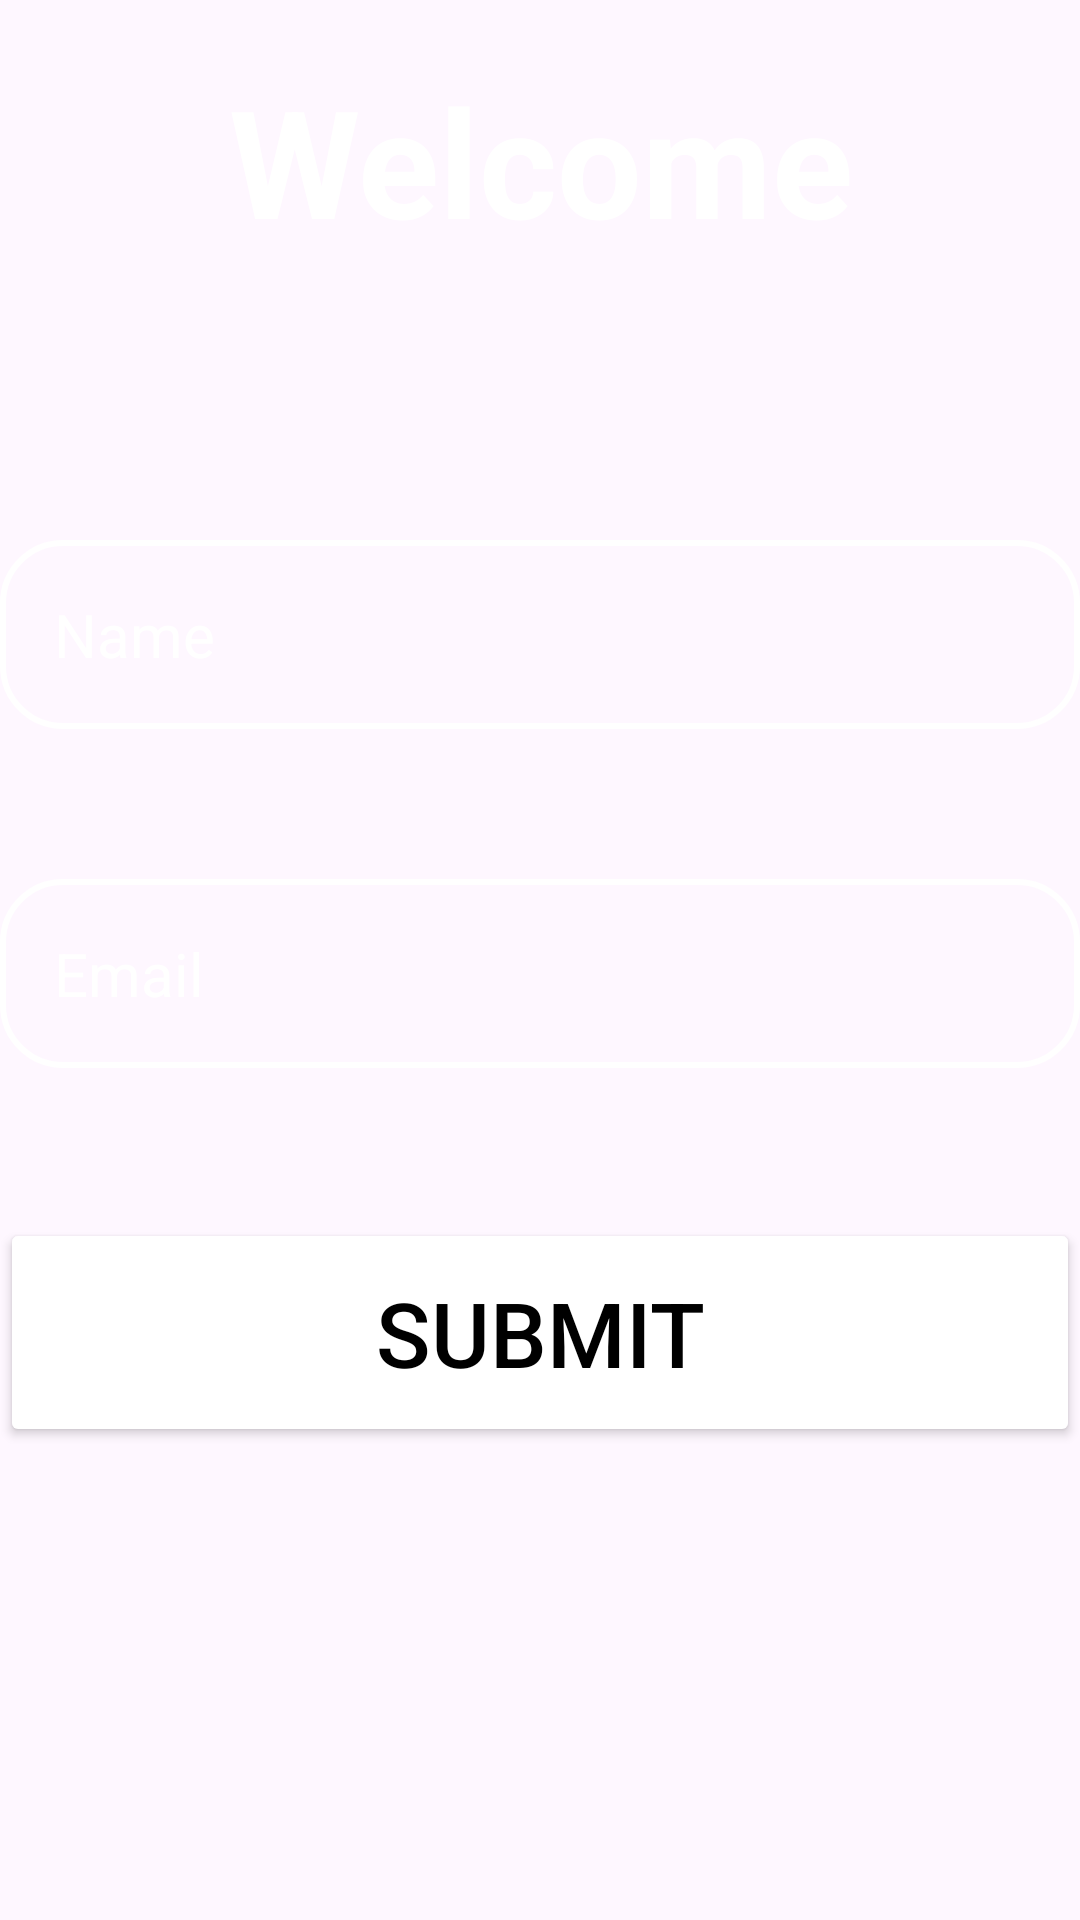

Reconstruct the res/layout file that produces this screen, plus the resources it refers to.
<!-- AndroidManifest.xml: application theme Theme.HealthApp -->
<!-- res/layout/activity_login.xml -->
<?xml version="1.0" encoding="utf-8"?>
<RelativeLayout xmlns:android="http://schemas.android.com/apk/res/android"
    xmlns:app="http://schemas.android.com/apk/res-auto"
    xmlns:tools="http://schemas.android.com/tools"
    android:layout_width="match_parent"
    android:layout_height="match_parent"
    android:background="@drawable/back1"
    tools:context=".LoginActivity">

    <LinearLayout
        android:layout_width="match_parent"
        android:layout_height="wrap_content"
        android:gravity="center"
        android:orientation="vertical">

        <TextView
            android:layout_width="220dp"
            android:layout_height="60dp"
            android:layout_marginTop="20dp"
            android:id="@+id/welcomeText"
            android:text="Welcome"
            android:textAlignment="center"
            android:textColor="@color/white"
            android:textSize="50sp"
            android:textStyle="bold"
            tools:ignore="MissingConstraints"/>



        <EditText
            android:layout_width="match_parent"
            android:layout_height="wrap_content"
            android:layout_marginTop="100dp"
            android:hint="Name"
            android:textColorHint="@color/white"
            android:textColor="@color/white"
            android:textSize="20sp"
            android:background="@drawable/edittext_border"
            android:padding="18dp"
            android:inputType="text"
            android:id="@+id/loginName"/>

        <EditText
            android:layout_width="match_parent"
            android:layout_height="wrap_content"
            android:layout_marginTop="50dp"
            android:hint="Email"
            android:textColorHint="@color/white"
            android:textColor="@color/white"
            android:textSize="20sp"
            android:background="@drawable/edittext_border"
            android:padding="18dp"
            android:inputType="textEmailAddress"
            android:id="@+id/emailId"/>

        <Button
            android:layout_width="match_parent"
            android:layout_height="wrap_content"
            android:text="Submit"
            android:backgroundTint="@color/white"
            android:textColor="@color/black"
            android:padding="18dp"
            android:layout_marginTop="50dp"
            android:textSize="30sp"
            android:id="@+id/loginButton"/>



    </LinearLayout>


</RelativeLayout>
<!-- resources referenced by this layout -->
<resources>
  <color name="black">#FF000000</color>
  <color name="white">#FFFFFFFF</color>
  <!-- drawable edittext_border (drawable) -->
  <?xml version="1.0" encoding="utf-8"?>
  <shape xmlns:android="http://schemas.android.com/apk/res/android"
      android:shape="rectangle">
  
      <stroke
          android:color="@color/white"
          android:width="2dp"/>
  
      <corners
          android:radius="20dp"/>
  
  </shape>
  <style name="Theme.HealthApp" parent="Base.Theme.HealthApp" />
  <style name="Base.Theme.HealthApp" parent="Theme.Material3.DayNight.NoActionBar">
          
          
          <item name="colorPrimary">@color/white</item>
          <item name="colorPrimaryVariant">@color/white</item>
          <item name="android:statusBarColor">@color/white</item>
      </style>
</resources>
